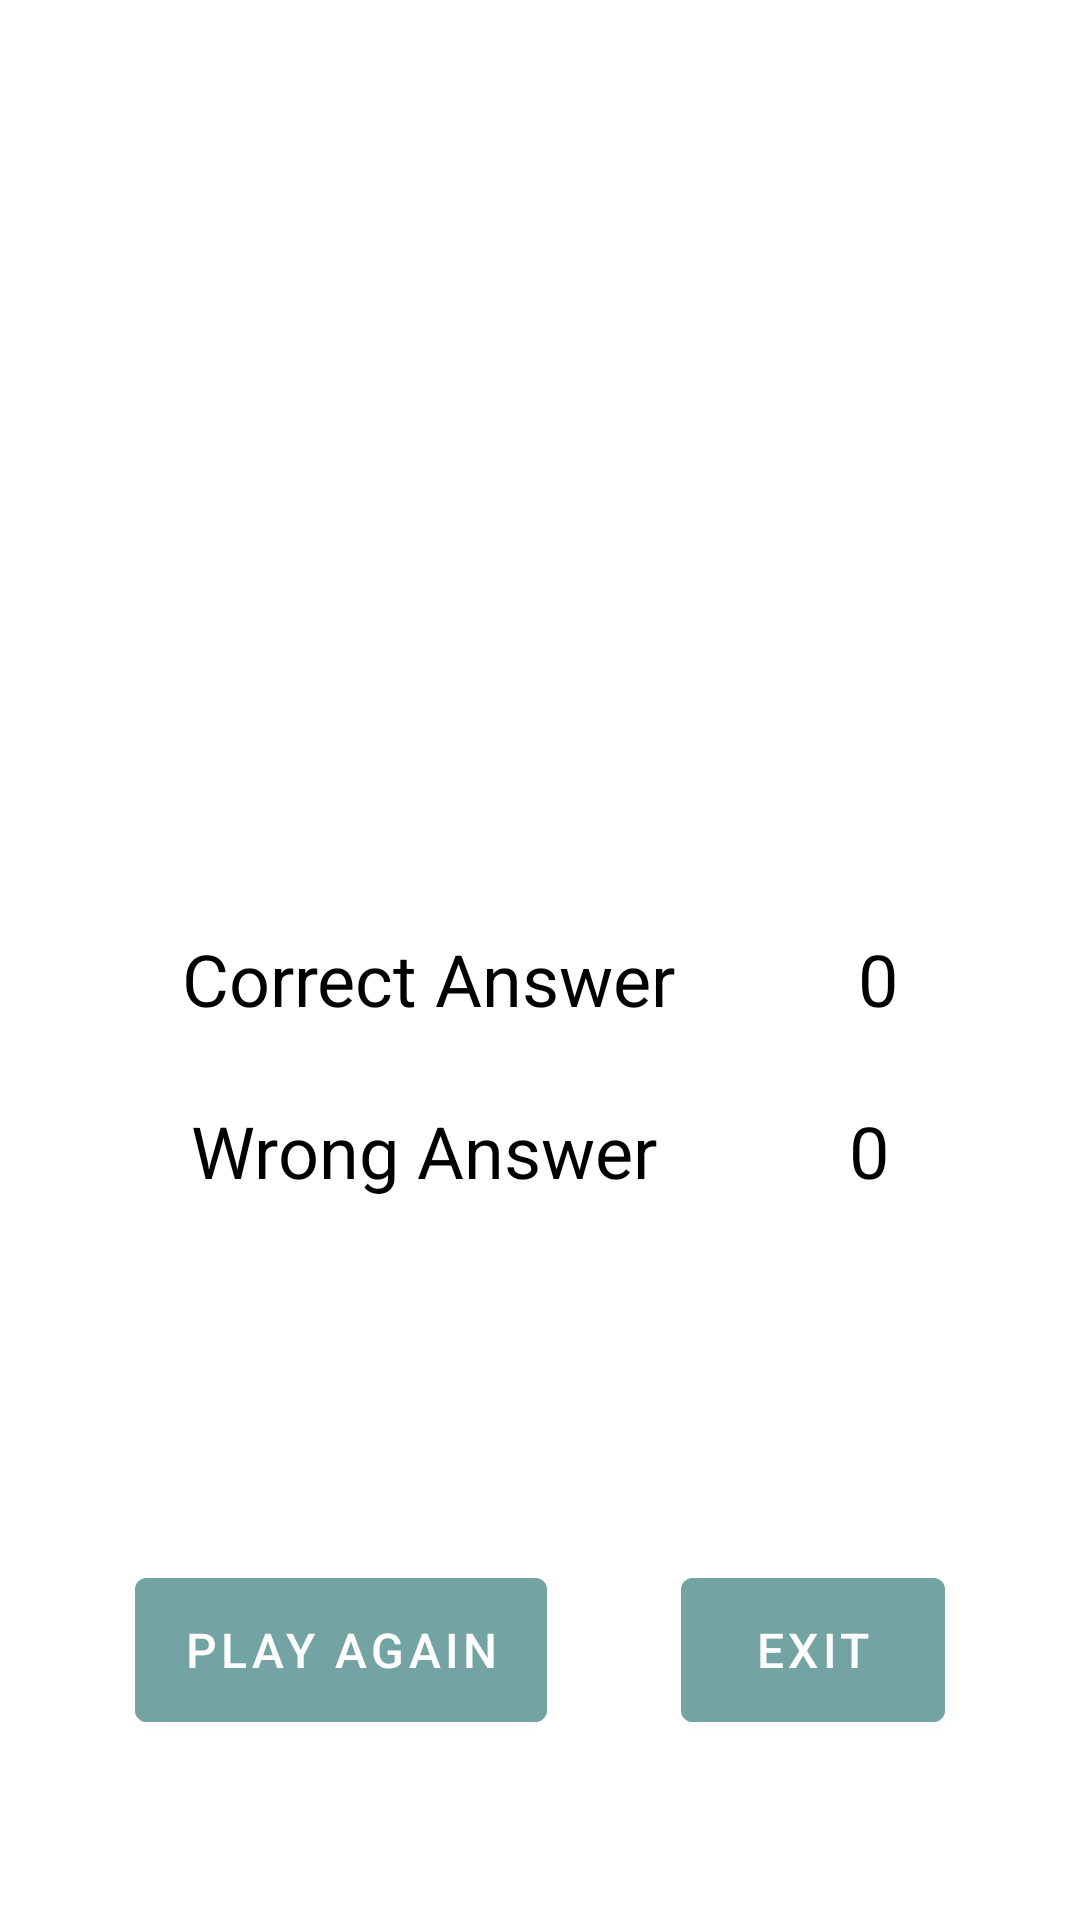

Android layout source for this screen:
<!-- AndroidManifest.xml: activity theme SignUpTheme -->
<!-- res/layout/activity_result.xml -->
<?xml version="1.0" encoding="utf-8"?>
<androidx.constraintlayout.widget.ConstraintLayout xmlns:android="http://schemas.android.com/apk/res/android"
    xmlns:app="http://schemas.android.com/apk/res-auto"
    xmlns:tools="http://schemas.android.com/tools"
    android:layout_width="match_parent"
    android:layout_height="match_parent"
    tools:context=".ResultActivity">

    <ImageView
        android:id="@+id/imageView5"
        android:layout_width="match_parent"
        android:layout_height="250dp"
        android:scaleType="centerCrop"
        app:layout_constraintEnd_toEndOf="parent"
        app:layout_constraintHorizontal_bias="0.491"
        app:layout_constraintStart_toStartOf="parent"
        app:layout_constraintTop_toTopOf="parent"
        app:srcCompat="@drawable/result" />

    <TextView
        android:id="@+id/textView2"
        android:layout_width="wrap_content"
        android:layout_height="wrap_content"
        android:layout_marginTop="60dp"
        android:text="Correct Answer"
        android:textColor="@color/black"
        android:textSize="24sp"
        app:layout_constraintEnd_toStartOf="@+id/textViewScoreCorrect"
        app:layout_constraintHorizontal_bias="0.5"
        app:layout_constraintStart_toStartOf="parent"
        app:layout_constraintTop_toBottomOf="@+id/imageView5" />

    <TextView
        android:id="@+id/textViewScoreCorrect"
        android:layout_width="wrap_content"
        android:layout_height="wrap_content"
        android:layout_marginTop="60dp"
        android:text="0"
        android:textColor="@color/black"
        android:textSize="24sp"
        app:layout_constraintEnd_toEndOf="parent"
        app:layout_constraintHorizontal_bias="0.5"
        app:layout_constraintStart_toEndOf="@+id/textView2"
        app:layout_constraintTop_toBottomOf="@+id/imageView5" />

    <TextView
        android:id="@+id/textView6"
        android:layout_width="wrap_content"
        android:layout_height="wrap_content"
        android:layout_marginTop="25dp"
        android:text="Wrong Answer"
        android:textColor="@color/black"
        android:textSize="24sp"
        app:layout_constraintEnd_toStartOf="@+id/textViewScoreWrong"
        app:layout_constraintHorizontal_bias="0.5"
        app:layout_constraintStart_toStartOf="parent"
        app:layout_constraintTop_toBottomOf="@+id/textView2" />

    <TextView
        android:id="@+id/textViewScoreWrong"
        android:layout_width="wrap_content"
        android:layout_height="wrap_content"
        android:layout_marginTop="25dp"
        android:text="0"
        android:textColor="@color/black"
        android:textSize="24sp"
        app:layout_constraintEnd_toEndOf="parent"
        app:layout_constraintHorizontal_bias="0.5"
        app:layout_constraintStart_toEndOf="@+id/textView6"
        app:layout_constraintTop_toBottomOf="@+id/textViewScoreCorrect" />

    <Button
        android:id="@+id/buttonPlayAgain"
        android:layout_width="wrap_content"
        android:layout_height="60dp"
        android:layout_marginBottom="60dp"
        android:backgroundTint="@color/blue_green_dark"
        android:text="Play Again"
        android:textSize="16sp"
        app:layout_constraintBottom_toBottomOf="parent"
        app:layout_constraintEnd_toStartOf="@+id/buttonExit"
        app:layout_constraintHorizontal_bias="0.5"
        app:layout_constraintStart_toStartOf="parent" />

    <Button
        android:id="@+id/buttonExit"
        android:layout_width="wrap_content"
        android:layout_height="60dp"
        android:layout_marginBottom="60dp"
        android:backgroundTint="@color/blue_green_dark"
        android:text="Exit"
        android:textSize="16sp"
        app:layout_constraintBottom_toBottomOf="parent"
        app:layout_constraintEnd_toEndOf="parent"
        app:layout_constraintHorizontal_bias="0.5"
        app:layout_constraintStart_toEndOf="@+id/buttonPlayAgain" />
</androidx.constraintlayout.widget.ConstraintLayout>
<!-- resources referenced by this layout -->
<resources>
  <color name="black">#FF000000</color>
  <color name="blue_green_dark">#74A3A3</color>
  <style name="SignUpTheme" parent="Theme.MaterialComponents.DayNight">
          <item name="colorPrimary">@color/blue_green</item>
          <item name="colorPrimaryVariant">@color/blue_green_dark</item>
          <item name="colorPrimaryDark">@color/blue_green_dark</item>
      </style>
  <color name="blue_green">#8ecaca</color>
</resources>
